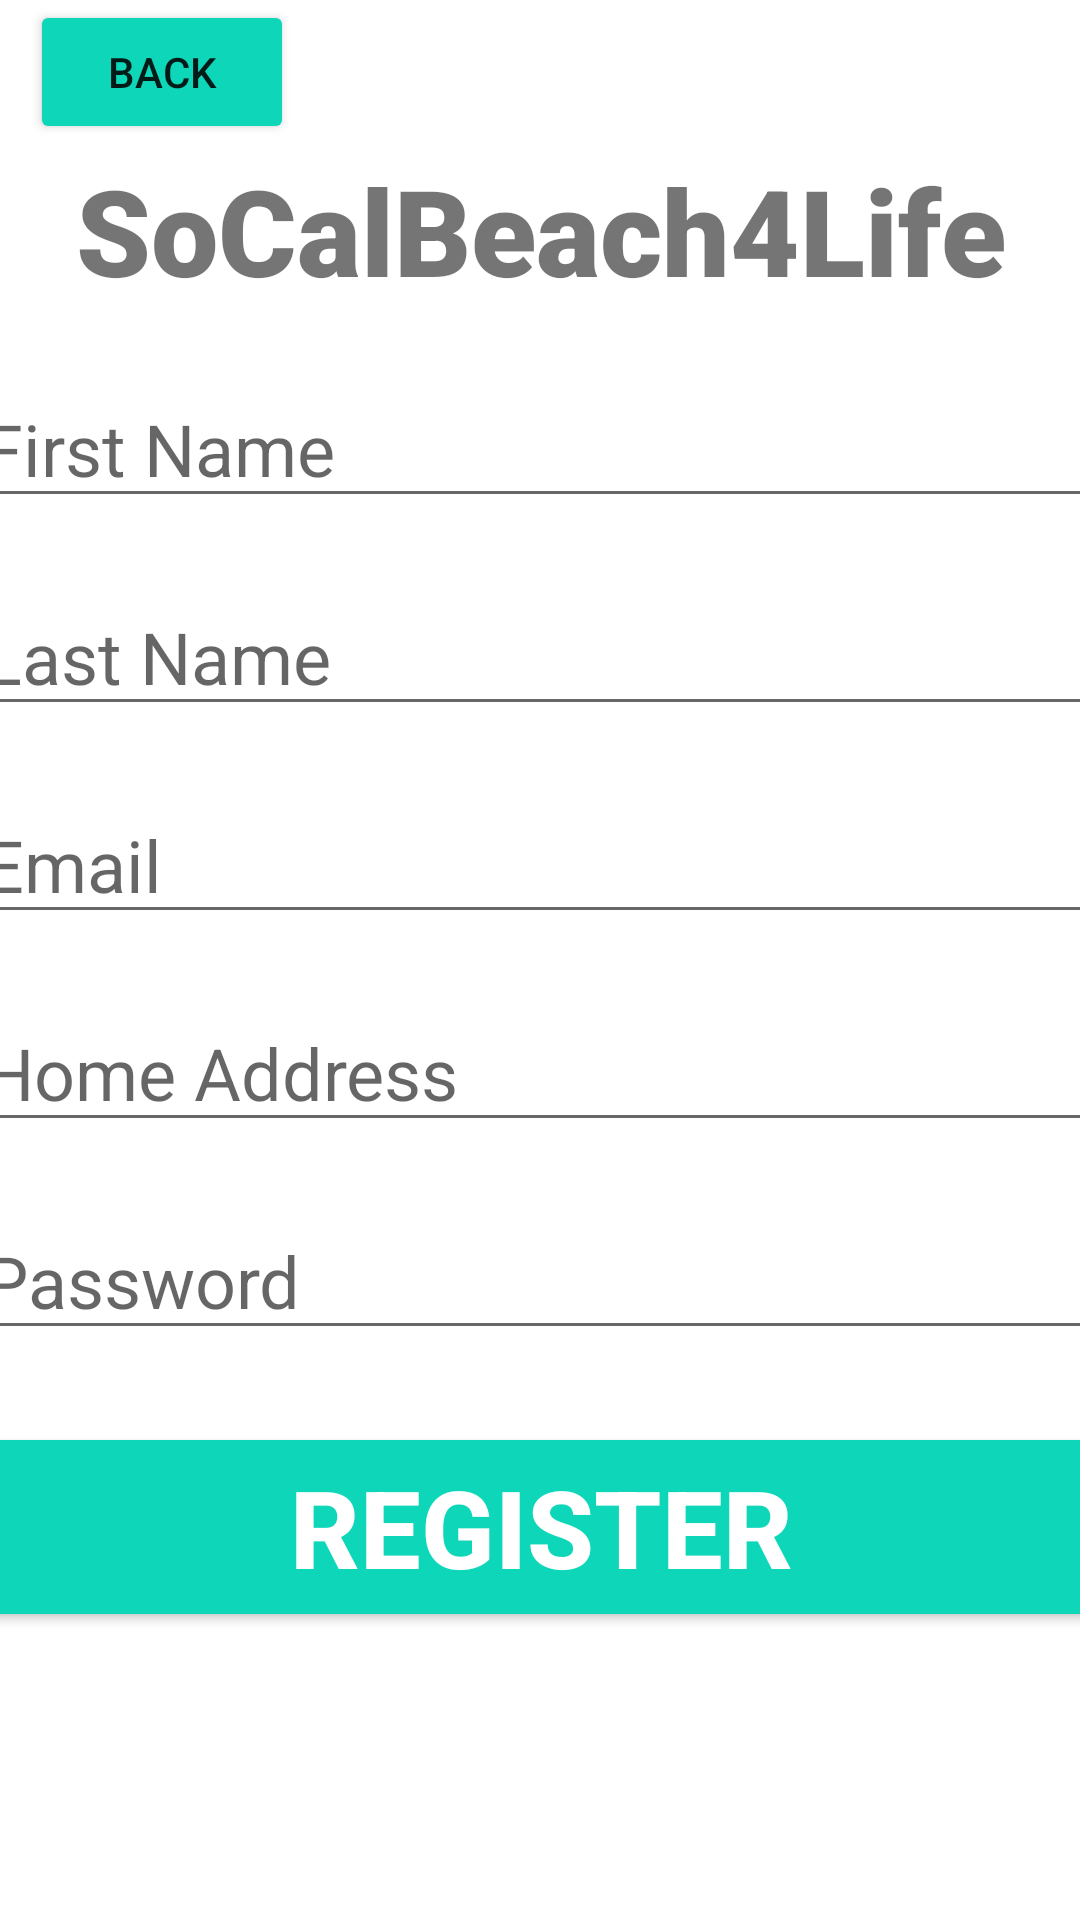

This screen was rendered from an Android layout file. Write that file and the resources it references.
<!-- AndroidManifest.xml: application theme Theme.SoCalBeach4LifeReal -->
<!-- res/layout/activity_register_user.xml -->
<?xml version="1.0" encoding="utf-8"?>
<androidx.constraintlayout.widget.ConstraintLayout xmlns:android="http://schemas.android.com/apk/res/android"
    xmlns:app="http://schemas.android.com/apk/res-auto"
    xmlns:tools="http://schemas.android.com/tools"
    android:layout_width="match_parent"
    android:layout_height="match_parent"
    tools:context=".RegisterUser">


    <Button
        android:id="@+id/back"
        android:layout_width="wrap_content"
        android:layout_height="wrap_content"
        android:layout_marginLeft="10dp"
        android:layout_marginTop="10dp"
        android:onClick="onClickBack"
        android:backgroundTint="#0ED6B9"
        android:padding="5dp"
        app:layout_constraintLeft_toLeftOf="parent"
        android:text="Back" />

    <TextView
        android:id="@+id/banner"
        android:layout_width="match_parent"
        android:layout_height="wrap_content"
        android:text="SoCalBeach4Life"
        android:textSize="40sp"
        android:textAlignment="center"
        android:textStyle="bold"
        android:fontFamily="sans-serif-black"
        app:layout_constraintTop_toTopOf="parent"
        app:layout_constraintRight_toRightOf="parent"
        app:layout_constraintLeft_toLeftOf="parent"
        android:layout_marginTop="50dp"
        />

    <EditText
        android:id="@+id/firstName"
        android:layout_width="380dp"
        android:layout_height="wrap_content"
        android:layout_marginTop="20dp"
        android:ems="10"
        android:hint="First Name"
        android:inputType="text"
        android:textSize="24sp"
        app:layout_constraintLeft_toLeftOf="parent"
        app:layout_constraintRight_toRightOf="parent"
        app:layout_constraintTop_toBottomOf="@+id/banner"

        />

    <EditText
        android:id="@+id/lastName"
        android:layout_width="380dp"
        android:layout_height="wrap_content"
        android:layout_marginTop="20dp"
        android:ems="10"
        android:hint="Last Name"
        android:inputType="text"
        android:textSize="24sp"
        app:layout_constraintLeft_toLeftOf="parent"
        app:layout_constraintRight_toRightOf="parent"
        app:layout_constraintTop_toBottomOf="@+id/firstName"

        />

    <EditText
        android:id="@+id/email"
        android:layout_width="380dp"
        android:layout_height="wrap_content"
        android:layout_marginTop="20dp"
        android:ems="10"
        android:hint="Email"
        android:inputType="textEmailAddress"
        android:textSize="24sp"
        app:layout_constraintLeft_toLeftOf="parent"
        app:layout_constraintRight_toRightOf="parent"
        app:layout_constraintTop_toBottomOf="@+id/lastName"

        />

    <EditText
        android:id="@+id/address"
        android:layout_width="380dp"
        android:layout_height="wrap_content"
        android:layout_marginTop="20dp"
        android:ems="10"
        android:hint="Home Address"
        android:inputType="text"
        android:textSize="24sp"
        app:layout_constraintLeft_toLeftOf="parent"
        app:layout_constraintRight_toRightOf="parent"
        app:layout_constraintTop_toBottomOf="@+id/email"

        />

    <EditText
        android:id="@+id/password"
        android:layout_width="380dp"
        android:layout_height="wrap_content"
        android:layout_marginTop="20dp"
        android:ems="10"
        android:hint="Password"
        android:inputType="textPassword"
        android:textSize="24sp"
        app:layout_constraintLeft_toLeftOf="parent"
        app:layout_constraintRight_toRightOf="parent"
        app:layout_constraintTop_toBottomOf="@+id/address"

        />

    <Button
        android:id="@+id/registerUser"
        android:layout_width="380dp"
        android:layout_height="70dp"
        android:layout_marginTop="24dp"
        android:backgroundTint="#0ED6B9"
        android:text="Register"
        android:textColor="@color/white"
        android:textSize="36sp"
        android:textStyle="bold"
        app:layout_constraintLeft_toLeftOf="parent"
        app:layout_constraintRight_toRightOf="parent"
        app:layout_constraintTop_toBottomOf="@+id/password"


        />

    <ProgressBar
        android:id="@+id/progressBar"
        style="?android:attr/progressBarStyleLarge"
        android:layout_width="wrap_content"
        android:layout_height="wrap_content"
        android:layout_centerInParent="true"
        android:visibility="gone"
        tools:ignore="MissingConstraints"
        app:layout_constraintTop_toTopOf="parent"
        app:layout_constraintBottom_toBottomOf="parent"
        app:layout_constraintLeft_toLeftOf="parent"
        app:layout_constraintRight_toRightOf="parent"

        />

</androidx.constraintlayout.widget.ConstraintLayout>
<!-- resources referenced by this layout -->
<resources>
  <style name="Theme.SoCalBeach4LifeReal" parent="Theme.MaterialComponents.DayNight.NoActionBar">
          
          <item name="colorPrimary">@color/purple_500</item>
          <item name="colorPrimaryVariant">@color/purple_700</item>
          <item name="colorOnPrimary">@color/white</item>
          
          <item name="colorSecondary">@color/teal_200</item>
          <item name="colorSecondaryVariant">@color/teal_700</item>
          <item name="colorOnSecondary">@color/black</item>
          
          <item name="android:statusBarColor" tools:targetApi="l">?attr/colorPrimaryVariant</item>
          
      </style>
  <!-- not gathered from this repository: default colours our renderer supplied (Android Studio template values) -->
  <color name="purple_500">#FF6200EE</color>
  <color name="purple_700">#FF3700B3</color>
  <color name="teal_200">#FF03DAC5</color>
  <color name="teal_700">#FF018786</color>
  <color name="black">#FF000000</color>
  <color name="white">#FFFFFFFF</color>
</resources>
